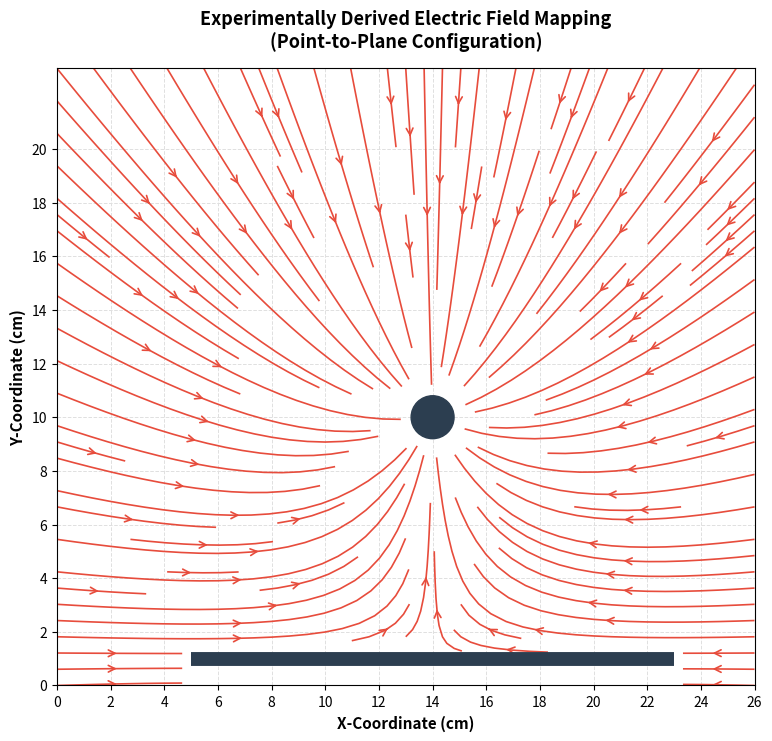

The script that saved this image:
import numpy as np
import matplotlib.pyplot as plt

# 1. Set up grid to match paper
x_min, x_max = 0, 26
y_min, y_max = 0, 23
grid_resolution = 300 

x = np.linspace(x_min, x_max, grid_resolution)
y = np.linspace(y_min, y_max, grid_resolution)
X, Y =np.meshgrid(x, y)

# 2. Define Positions
x_center, y_center = 14.0, 10.0 # Center of circle
y_bar = 1 # Vertical position of bottom bar

# 3. Physics simulation using mirror method
r1_sq = (X - x_center)**2 + (Y - y_center)**2 +1e-6
r2_sq = (X - x_center)**2 + (Y - (2 * y_bar - y_center))**2 + 1e-6

# Calculate x and y componenets
Ex = -(X - x_center)/r1_sq - (X - x_center)/r2_sq
Ey = -(Y - y_center)/r1_sq - (Y - (2 * y_bar - y_center))/r2_sq

# 4. Mask out inside of circle and bar
inside_circle = (X - x_center)**2 + (Y - y_center)**2 < 1.0
inside_bar = (Y <= 1.2) & (X >= 5) & (X <= 23)
Ex[inside_circle | inside_bar] = np.nan
Ey[inside_circle | inside_bar] = np.nan

# 5. Create clean lines
fig, ax = plt.subplots(figsize=(9, 8.5), dpi=300) 
ax.set_facecolor('#ffffff')

# Draw physical shapes
circle = plt.Circle((x_center, y_center), 0.8, color='#2c3e50', zorder=5, label='Circular Electrode (+)')
ax.add_patch(circle)
ax.plot([5, 23], [y_bar, y_bar], color='#2c3e50', linewidth=10, solid_capstyle='butt', zorder=5, label='Bar Electrode (-)')

# Draw the electric field lines
ax.streamplot(X, Y, Ex, Ey,
              color='#e74c3c',
              linewidth=1.2,
              density=1.3,
              arrowstyle='->',
              arrowsize=1.2)

# 6. Formatting to match lab report
ax.set_xlim(x_min, x_max)
ax.set_ylim(y_min, y_max)
ax.set_xticks(np.arange(0, 27, 2))
ax.set_yticks(np.arange(0, 21, 2))
ax.set_xlabel('X-Coordinate (cm)', fontsize=11, fontweight='bold')
ax.set_ylabel('Y-Coordinate (cm)', fontsize=11, fontweight='bold')
ax.set_title('Experimentally Derived Electric Field Mapping\n(Point-to-Plane Configuration)', fontsize=13, fontweight='bold', pad=15)
ax.grid(True, which='both', color='#e0e0e0', linestyle='--', linewidth=0.7)
ax.set_aspect('equal')

# For saving file
plt.savefig('electric_field_plot.png', bbox_inches='tight', dpi=300)
plt.show()
